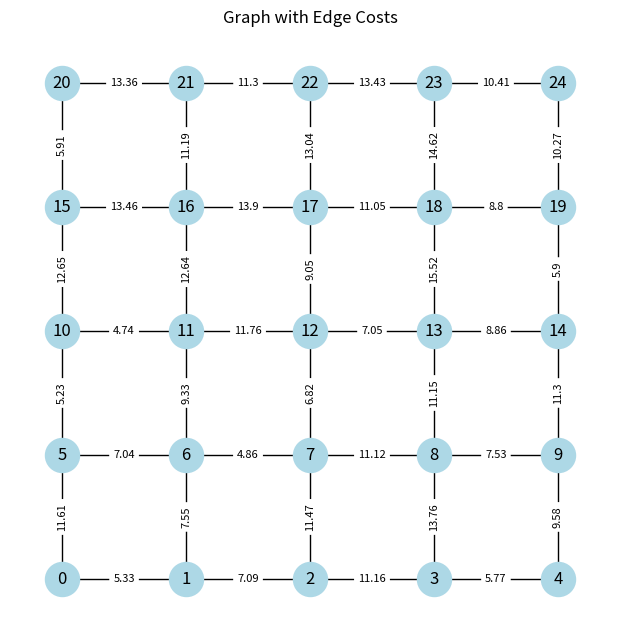
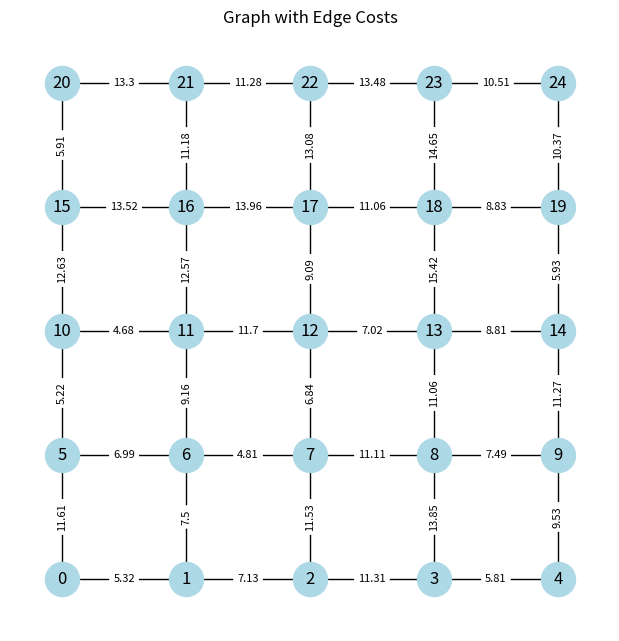
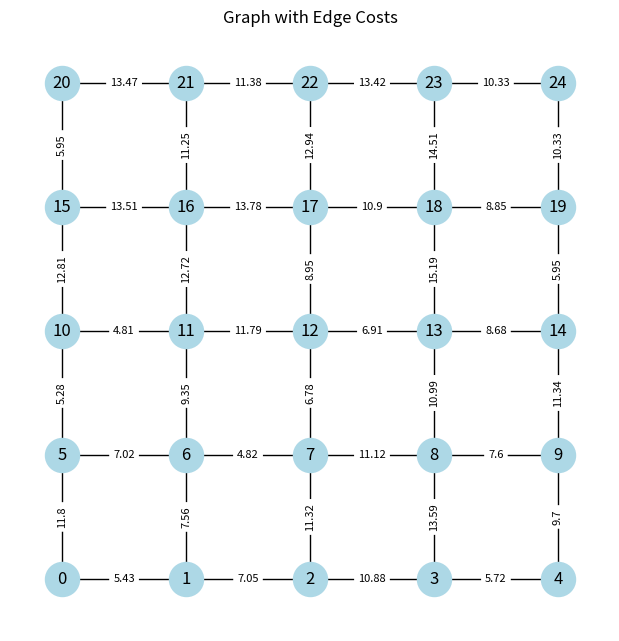
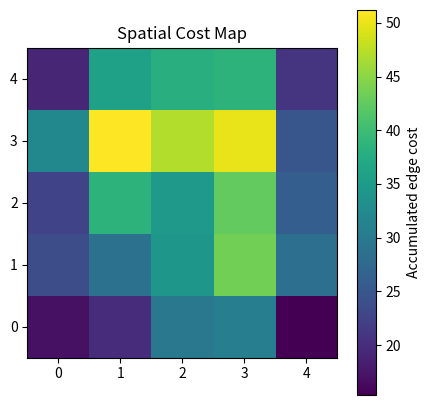

Recreate these plots in Python, in order.
import networkx as nx
import numpy as np
import random
from scipy.fft import fft2, ifft2, fftshift
import matplotlib.pyplot as plt

# ============================================================
# PARAMETERS
# ============================================================

NUM_FORECASTS = 6
NOISE_STD = 0.05          # intensity of field effect
GRID_SIZE = 5
SEED = 42
GRF_LENGTH_SCALE = 2.0    # controls smoothness

random.seed(SEED)
np.random.seed(SEED)

# ============================================================
# CREATE BASE NETWORK
# ============================================================

G_base = nx.grid_2d_graph(GRID_SIZE, GRID_SIZE)

mapping = {node: i for i, node in enumerate(G_base.nodes())}
G_base = nx.relabel_nodes(G_base, mapping)

for u, v in G_base.edges():
    G_base[u][v]["base_cost"] = random.uniform(5, 15)

start = 0
target = GRID_SIZE * GRID_SIZE - 1

# ============================================================
# GRF FIELD GENERATION
# ============================================================

def generate_grf(grid_size, length_scale=2.0):
    """
    Gaussian Random Field via spectral filtering.
    """

    white_noise = np.random.normal(0, 1, (grid_size, grid_size))

    freq = fft2(white_noise)
    freq = fftshift(freq)

    x = np.linspace(-1, 1, grid_size)
    y = np.linspace(-1, 1, grid_size)
    X, Y = np.meshgrid(x, y)

    dist2 = X**2 + Y**2

    filter_ = np.exp(-dist2 / (2 * (length_scale / grid_size)**2))

    filtered = freq * filter_

    field = np.real(ifft2(fftshift(filtered)))

    field = (field - np.mean(field)) / (np.std(field) + 1e-8)

    return field

# ============================================================
# NODE POSITION HELPERS
# ============================================================

def node_to_xy(node, grid_size):
    return divmod(node, grid_size)

# ============================================================
# FORECAST GENERATION (GRF-BASED)
# ============================================================

def generate_forecast_graphs(base_graph, parent_field=None):

    forecasts = []

    for _ in range(NUM_FORECASTS):

        G = base_graph.copy()

        # --------------------------------------------------------
        # STEP 1: generate spatial GRF field
        # --------------------------------------------------------

        if parent_field is None:
            field = generate_grf(GRID_SIZE, GRF_LENGTH_SCALE)
        else:
            # correlated evolution: perturb previous field
            noise = generate_grf(GRID_SIZE, GRF_LENGTH_SCALE)
            field = 0.7 * parent_field + 0.3 * noise

            field = (field - np.mean(field)) / (np.std(field) + 1e-8)

        # --------------------------------------------------------
        # STEP 2: assign edge costs from field
        # --------------------------------------------------------

        for u, v in G.edges():

            ux, uy = node_to_xy(u, GRID_SIZE)
            vx, vy = node_to_xy(v, GRID_SIZE)

            f_u = field[ux, uy]
            f_v = field[vx, vy]

            field_effect = (f_u + f_v) / 2

            base = base_graph[u][v]["base_cost"]

            cost = base * (1 + NOISE_STD * field_effect)

            G[u][v]["cost"] = max(0.1, cost)

        forecasts.append(G)

    return forecasts

# ============================================================
# POLICY STEP
# ============================================================

def choose_next_node(current, target, forecast_graphs):

    neighbors = list(G_base.neighbors(current))

    best_neighbor = None
    best_total_cost = float("inf")
    best_forecast_index = None

    print(f"\nCurrent node: {current}")
    print(f"Neighbors: {neighbors}")

    for neighbor in neighbors:

        # ----------------------------------------------------
        # immediate cost (averaged across forecasts)
        # ----------------------------------------------------

        immediate_costs = [
            G[current][neighbor]["cost"]
            for G in forecast_graphs
        ]

        avg_immediate = np.mean(immediate_costs)

        # ----------------------------------------------------
        # future shortest path per forecast
        # ----------------------------------------------------

        future_costs = []

        for G in forecast_graphs:

            try:
                d = nx.shortest_path_length(
                    G,
                    source=neighbor,
                    target=target,
                    weight="cost"
                )
            except nx.NetworkXNoPath:
                d = float("inf")

            future_costs.append(d)

        # ----------------------------------------------------
        # scenario evaluation (your policy)
        # ----------------------------------------------------

        scenario_totals = [
            avg_immediate + d for d in future_costs
        ]

        best_total_for_neighbor = min(scenario_totals)
        best_scenario = np.argmin(scenario_totals)

        print(
            f"Neighbor {neighbor}: "
            f"Immediate={avg_immediate:.2f}, "
            f"BestTotal={best_total_for_neighbor:.2f}"
        )

        # ----------------------------------------------------
        # track best move
        # ----------------------------------------------------

        if best_total_for_neighbor < best_total_cost:

            best_total_cost = best_total_for_neighbor
            best_neighbor = neighbor
            best_forecast_index = best_scenario

    return best_neighbor, best_forecast_index

def draw_graph(G):
    pos = {}

    # convert node index -> grid coordinates
    for node in G.nodes():
        pos[node] = (node % GRID_SIZE, node // GRID_SIZE)

    plt.figure(figsize=(6,6))

    nx.draw(
        G,
        pos,
        with_labels=True,
        node_color="lightblue",
        node_size=600
    )

    # edge labels = costs
    edge_labels = nx.get_edge_attributes(G, "cost")

    nx.draw_networkx_edge_labels(
        G,
        pos,
        edge_labels={k: round(v,2) for k,v in edge_labels.items()},
        font_size=8
    )

    plt.title("Graph with Edge Costs")
    plt.show()

def draw_cost_grid(G):
    grid = np.zeros((GRID_SIZE, GRID_SIZE))

    for u, v, data in G.edges(data=True):

        x1, y1 = divmod(u, GRID_SIZE)
        x2, y2 = divmod(v, GRID_SIZE)

        grid[x1, y1] += data["cost"]
        grid[x2, y2] += data["cost"]

    plt.figure(figsize=(5,5))
    plt.imshow(grid, cmap="viridis", origin="lower")
    plt.colorbar(label="Accumulated edge cost")
    plt.title("Spatial Cost Map")
    plt.show()

def draw_field(field):
    plt.figure(figsize=(5,5))
    plt.imshow(field, cmap="coolwarm", origin="lower")
    plt.colorbar(label="Field intensity")
    plt.title("Gaussian Random Field (Weather)")
    plt.show()

# ============================================================
# MAIN LOOP
# ============================================================

current = start

forecast_graphs = generate_forecast_graphs(G_base)

# we also track the evolving GRF field
current_field = None

path_taken = [current]
step = 0

while current != target:

    print("\n" + "=" * 60)
    print(f"STEP {step}")

    next_node, best_forecast = choose_next_node(
        current,
        target,
        forecast_graphs
    )

    print(f"\nChosen next node: {next_node}")
    print(f"Chosen forecast branch: {best_forecast}")

    current = next_node
    path_taken.append(current)

    # --------------------------------------------------------
    # evolve from selected scenario field
    # --------------------------------------------------------

    parent_graph = forecast_graphs[best_forecast]

    # reconstruct approximate field from chosen forecast
    # (we rebuild a field snapshot from costs)
    field_snapshot = generate_grf(GRID_SIZE, GRF_LENGTH_SCALE)
    #draw_field(field_snapshot)

    forecast_graphs = generate_forecast_graphs(
        G_base,
        parent_field=field_snapshot
    )

    step += 1

    if step > 100:
        print("Stopping: too many steps.")
        break

# ============================================================
# RESULTS
# ============================================================

print("\n" + "=" * 60)
print("FINAL RESULTS")
print("=" * 60)

print("Path taken:")
print(path_taken)

draw_graph(forecast_graphs[0])
draw_graph(forecast_graphs[1])
draw_graph(forecast_graphs[2])
draw_cost_grid(forecast_graphs[0])

print(f"Destination reached: {current == target}")
